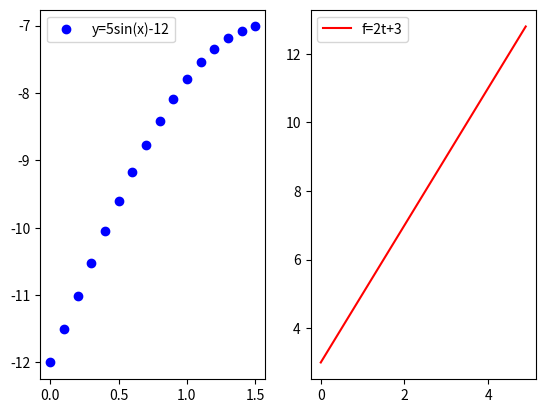

The script that saved this image:
import math
import matplotlib.pyplot as plt
import numpy as np

def create_graph():
    x = np.arange(0, math.pi/2, 0.1)
    
  
   
    y = np.sin(x) * 5 - 12
    plt.subplot(1,2,1)
    plt.plot(x,y, 'bo', label='y=5sin(x)-12')
    plt.legend()
    
    t = np.arange(0, 5, 0.1)
    
    f = 2*t+3
    plt.subplot(1,2,2)
    plt.plot(t,f, color='r', label='f=2t+3')
    plt.legend()
    plt.show()
create_graph()